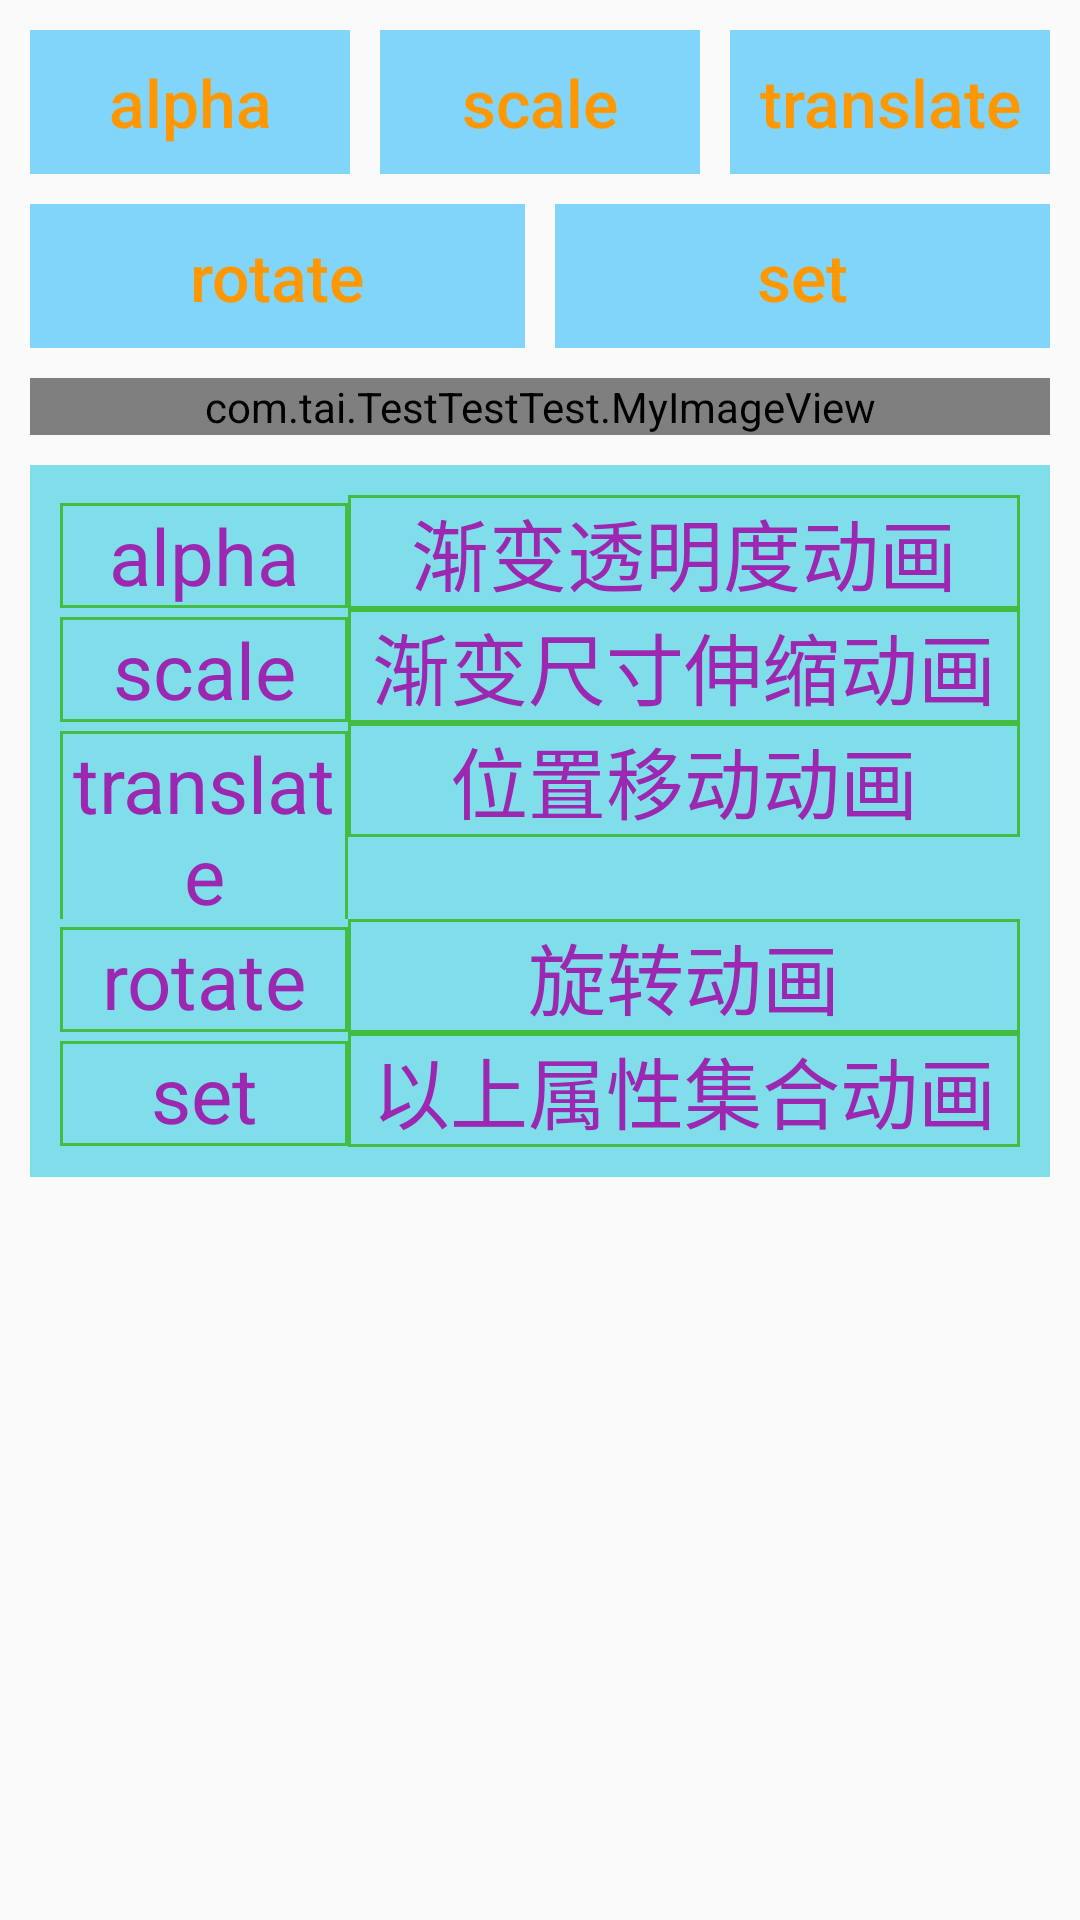

Here is an Android app screen rendered from its layout file. Give the layout XML and the strings, colors and styles it references.
<!-- AndroidManifest.xml: application theme AppTheme -->
<!-- res/layout/activity_diy_anim.xml -->
<?xml version="1.0" encoding="utf-8"?>
<ScrollView xmlns:android="http://schemas.android.com/apk/res/android"
    xmlns:tools="http://schemas.android.com/tools"
    android:layout_width="match_parent"
    android:layout_height="match_parent"
    tools:context=".DIYAnimActivity"
    tools:ignore="HardcodedText">

    <LinearLayout
        android:layout_width="match_parent"
        android:layout_height="wrap_content"
        android:orientation="vertical">

        <LinearLayout
            android:layout_width="match_parent"
            android:layout_height="wrap_content"
            android:baselineAligned="false">

            <LinearLayout
                android:layout_width="0dp"
                android:layout_height="wrap_content"
                android:layout_weight="1"
                android:layout_marginTop="10dp"
                android:layout_marginStart="10dp"
                android:gravity="center">

                <Button
                    android:id="@+id/alpha"
                    android:layout_width="match_parent"
                    android:layout_height="match_parent"
                    android:background="#81D4FA"
                    android:textColor="#FF9800"
                    android:textSize="22sp"
                    android:text="alpha"
                    android:textAllCaps="false"/>

            </LinearLayout>

            <LinearLayout
                android:layout_width="0dp"
                android:layout_height="wrap_content"
                android:layout_weight="1"
                android:layout_margin="10dp"
                android:gravity="center">

                <Button
                    android:id="@+id/scale"
                    android:layout_width="match_parent"
                    android:layout_height="match_parent"
                    android:background="#81D4FA"
                    android:textColor="#FF9800"
                    android:textSize="22sp"
                    android:text="scale"
                    android:textAllCaps="false"/>

            </LinearLayout>

            <LinearLayout
                android:layout_width="0dp"
                android:layout_height="wrap_content"
                android:layout_weight="1"
                android:layout_marginTop="10dp"
                android:layout_marginEnd="10dp"
                android:gravity="center">

                <Button
                    android:id="@+id/translate"
                    android:layout_width="match_parent"
                    android:layout_height="match_parent"
                    android:background="#81D4FA"
                    android:textColor="#FF9800"
                    android:textSize="22sp"
                    android:text="translate"
                    android:textAllCaps="false"/>

            </LinearLayout>

        </LinearLayout>

        <LinearLayout
            android:layout_width="match_parent"
            android:layout_height="wrap_content"
            android:baselineAligned="false">

            <LinearLayout
                android:layout_width="0dp"
                android:layout_height="wrap_content"
                android:layout_weight="1"
                android:layout_marginStart="10dp"
                android:gravity="center">

                <Button
                    android:id="@+id/rotate"
                    android:layout_width="match_parent"
                    android:layout_height="match_parent"
                    android:background="#81D4FA"
                    android:textColor="#FF9800"
                    android:textSize="22sp"
                    android:text="rotate"
                    android:textAllCaps="false"/>

            </LinearLayout>

            <LinearLayout
                android:layout_width="0dp"
                android:layout_height="wrap_content"
                android:layout_weight="1"
                android:layout_marginStart="10dp"
                android:layout_marginEnd="10dp"
                android:gravity="center">

                <Button
                    android:id="@+id/set"
                    android:layout_width="match_parent"
                    android:layout_height="match_parent"
                    android:background="#81D4FA"
                    android:textColor="#FF9800"
                    android:textSize="22sp"
                    android:text="set"
                    android:textAllCaps="false"/>

            </LinearLayout>

        </LinearLayout>

        <com.tai.TestTestTest.MyImageView
            android:id="@+id/ChristmasGirl"
            android:layout_width="match_parent"
            android:layout_height="wrap_content"
            android:layout_margin="10dp"
            android:src="@drawable/christmas_girl"/>

        <LinearLayout
            android:layout_width="match_parent"
            android:layout_height="wrap_content"
            android:layout_marginStart="10dp"
            android:layout_marginEnd="10dp"
            android:background="#80DEEA"
            android:gravity="center"
            android:orientation="vertical">

            <LinearLayout
                android:layout_width="match_parent"
                android:layout_height="wrap_content"
                android:layout_marginTop="10dp"
                android:layout_marginStart="10dp"
                android:layout_marginEnd="10dp"
                android:orientation="horizontal">

                <TextView
                    android:layout_width="0dp"
                    android:layout_height="wrap_content"
                    android:layout_weight="3"
                    android:gravity="center"
                    android:background="@drawable/bg_all"
                    android:textColor="#9C27B0"
                    android:textSize="26sp"
                    android:text="alpha"/>

                <TextView
                    android:layout_width="0dp"
                    android:layout_height="wrap_content"
                    android:layout_weight="7"
                    android:gravity="center"
                    android:background="@drawable/bg_all"
                    android:textColor="#9C27B0"
                    android:textSize="26sp"
                    android:text="渐变透明度动画"/>

            </LinearLayout>

            <LinearLayout
                android:layout_width="match_parent"
                android:layout_height="wrap_content"
                android:layout_marginStart="10dp"
                android:layout_marginEnd="10dp"
                android:orientation="horizontal">

                <TextView
                    android:layout_width="0dp"
                    android:layout_height="wrap_content"
                    android:layout_weight="3"
                    android:gravity="center"
                    android:background="@drawable/bg_all"
                    android:textColor="#9C27B0"
                    android:textSize="26sp"
                    android:text="scale"/>

                <TextView
                    android:layout_width="0dp"
                    android:layout_height="wrap_content"
                    android:layout_weight="7"
                    android:gravity="center"
                    android:background="@drawable/bg_all"
                    android:textColor="#9C27B0"
                    android:textSize="26sp"
                    android:text="渐变尺寸伸缩动画"/>

            </LinearLayout>

            <LinearLayout
                android:layout_width="match_parent"
                android:layout_height="wrap_content"
                android:layout_marginStart="10dp"
                android:layout_marginEnd="10dp"
                android:orientation="horizontal">

                <TextView
                    android:layout_width="0dp"
                    android:layout_height="wrap_content"
                    android:layout_weight="3"
                    android:gravity="center"
                    android:background="@drawable/bg_all"
                    android:textColor="#9C27B0"
                    android:textSize="26sp"
                    android:text="translate"/>

                <TextView
                    android:layout_width="0dp"
                    android:layout_height="wrap_content"
                    android:layout_weight="7"
                    android:gravity="center"
                    android:background="@drawable/bg_all"
                    android:textColor="#9C27B0"
                    android:textSize="26sp"
                    android:text="位置移动动画"/>

            </LinearLayout>

            <LinearLayout
                android:layout_width="match_parent"
                android:layout_height="wrap_content"
                android:layout_marginStart="10dp"
                android:layout_marginEnd="10dp"
                android:orientation="horizontal">

                <TextView
                    android:layout_width="0dp"
                    android:layout_height="wrap_content"
                    android:layout_weight="3"
                    android:gravity="center"
                    android:background="@drawable/bg_all"
                    android:textColor="#9C27B0"
                    android:textSize="26sp"
                    android:text="rotate"/>

                <TextView
                    android:layout_width="0dp"
                    android:layout_height="wrap_content"
                    android:layout_weight="7"
                    android:gravity="center"
                    android:background="@drawable/bg_all"
                    android:textColor="#9C27B0"
                    android:textSize="26sp"
                    android:text="旋转动画"/>

            </LinearLayout>

            <LinearLayout
                android:layout_width="match_parent"
                android:layout_height="wrap_content"
                android:layout_marginBottom="10dp"
                android:layout_marginStart="10dp"
                android:layout_marginEnd="10dp"
                android:orientation="horizontal">

                <TextView
                    android:layout_width="0dp"
                    android:layout_height="wrap_content"
                    android:layout_weight="3"
                    android:gravity="center"
                    android:background="@drawable/bg_all"
                    android:textColor="#9C27B0"
                    android:textSize="26sp"
                    android:text="set"/>

                <TextView
                    android:layout_width="0dp"
                    android:layout_height="wrap_content"
                    android:layout_weight="7"
                    android:gravity="center"
                    android:background="@drawable/bg_all"
                    android:textColor="#9C27B0"
                    android:textSize="26sp"
                    android:text="以上属性集合动画"/>

            </LinearLayout>

        </LinearLayout>

        <TextView
            android:layout_width="match_parent"
            android:layout_height="30dp"/>

    </LinearLayout>

</ScrollView>
<!-- resources referenced by this layout -->
<resources>
  <!-- drawable bg_all (drawable) -->
  <?xml version="1.0" encoding="utf-8"?>
  <shape xmlns:android="http://schemas.android.com/apk/res/android"
      android:shape="rectangle">
  
      <stroke
          android:width="1dp"
          android:color="#42BD41"/>
  
  </shape>
  <!-- drawable christmas_girl: jpg bitmap (drawable, 209931 bytes) -->
  <style name="AppTheme" parent="Theme.AppCompat.Light.DarkActionBar">
          
          <item name="colorPrimary">@color/colorPrimary</item>
          <item name="colorPrimaryDark">@color/colorPrimaryDark</item>
          <item name="colorAccent">@color/colorAccent</item>
      </style>
  <color name="colorPrimary">#008577</color>
  <color name="colorPrimaryDark">#00574B</color>
  <color name="colorAccent">#D81B60</color>
</resources>
